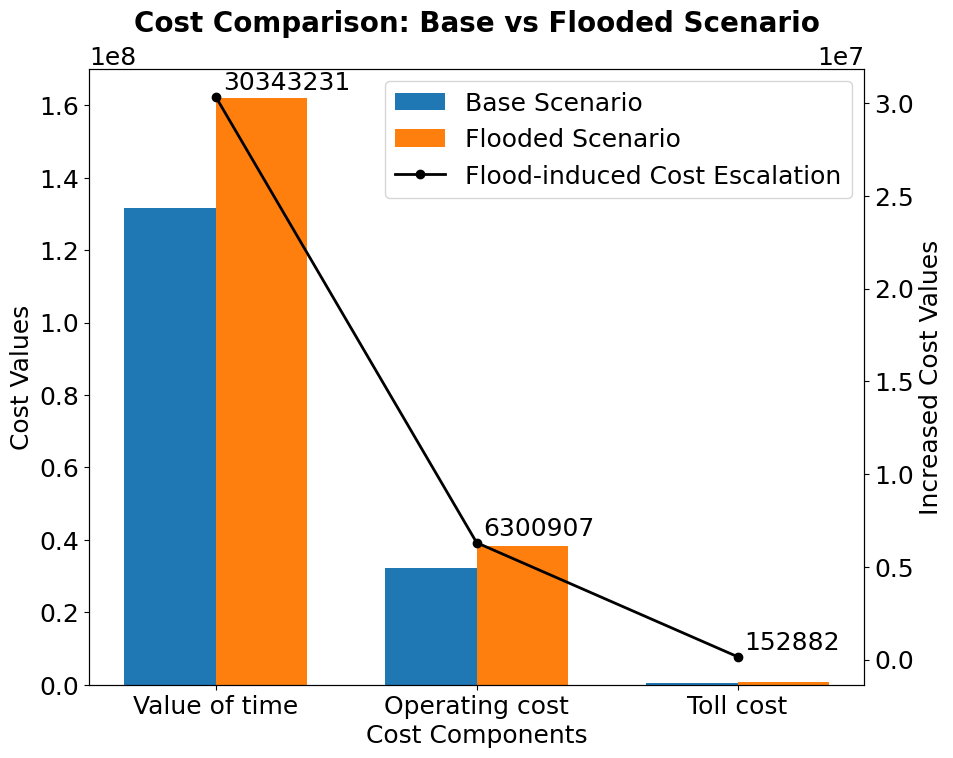

This chart was generated by the following Python code:
# %%
import matplotlib.pyplot as plt
import numpy as np

plt.rcParams.update({"font.size": 18, "font.family": "Times New Roman"})

# Data
columns = ["Value of time", "Operating cost", "Toll cost"]
base_scenario = [131681349, 32100025, 572774]
flooded_scenario = [162024580, 38400932, 725656]

# Differences
differences = np.array(flooded_scenario) - np.array(base_scenario)

# Plot
x = np.arange(len(columns))
width = 0.35

fig, ax1 = plt.subplots(figsize=(10, 8))

# Bars for the base and flooded scenarios
bars1 = ax1.bar(x - width / 2, base_scenario, width, label="Base Scenario")
bars2 = ax1.bar(x + width / 2, flooded_scenario, width, label="Flooded Scenario")

# Line plot for the differences
ax2 = ax1.twinx()
line = ax2.plot(
    x,
    differences,
    color="black",
    marker="o",
    linestyle="-",
    linewidth=2,
    label="Flood-induced Cost Escalation",
)

# Adding labels, title, and legend
ax1.set_xlabel("Cost Components")
ax1.set_ylabel("Cost Values")
ax2.set_ylabel("Increased Cost Values")
ax1.set_title(
    "Cost Comparison: Base vs Flooded Scenario", fontsize=20, fontweight="bold", pad=10
)
ax1.set_xticks(x)
ax1.set_xticklabels(columns)

# Annotate the difference
for i, diff in enumerate(differences):
    ax2.annotate(
        f"{diff}",
        xy=(i, diff),
        xytext=(5, 5),
        textcoords="offset points",
        color="black",
    )

# Add legends
lines, labels = ax1.get_legend_handles_labels()
lines2, labels2 = ax2.get_legend_handles_labels()
ax1.legend(lines + lines2, labels + labels2, loc="upper right")

# Enhance plot readability
ax1.tick_params(axis="y")
ax2.tick_params(axis="y")

# Display plot
plt.show()
